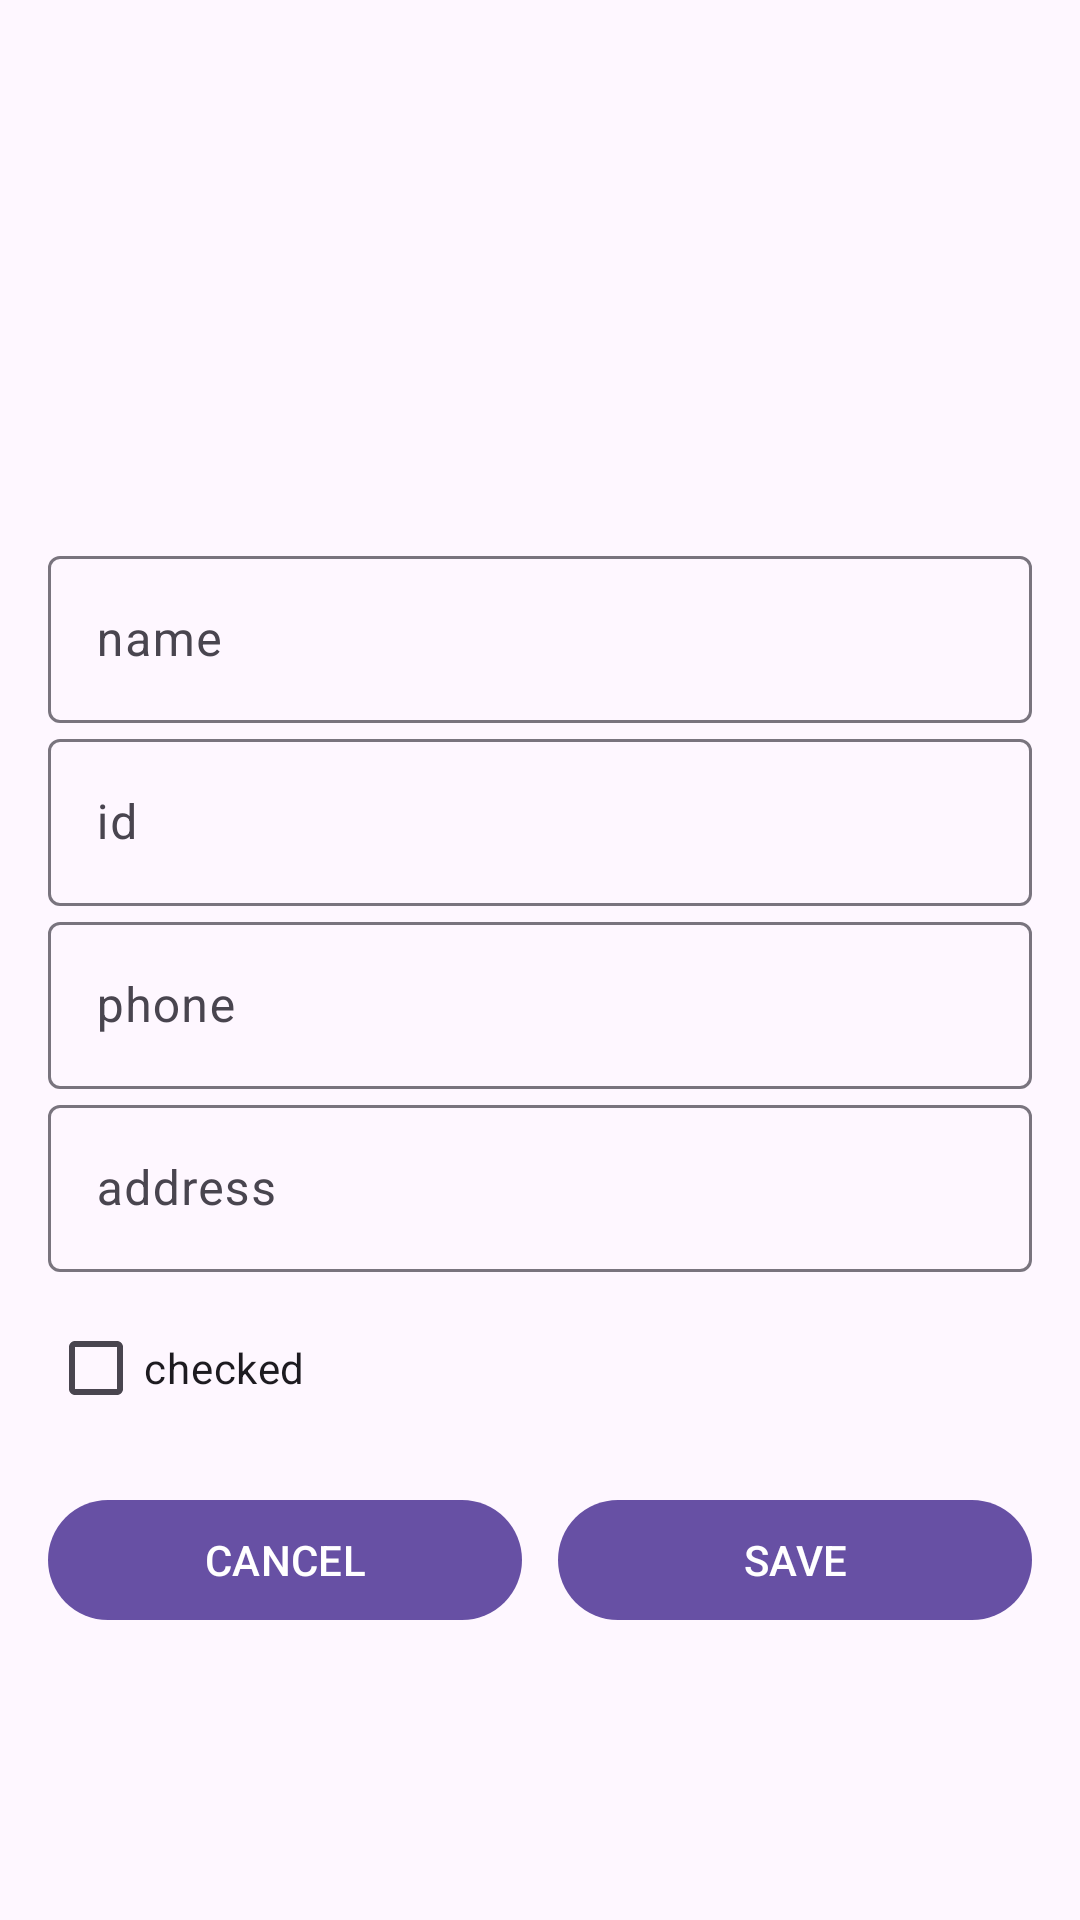

Reconstruct the res/layout file that produces this screen, plus the resources it refers to.
<!-- AndroidManifest.xml: application theme Theme.SecondAssignmentStudentsApp -->
<!-- res/layout/activity_new_student.xml -->
<?xml version="1.0" encoding="utf-8"?>
<ScrollView
    xmlns:android="http://schemas.android.com/apk/res/android"
    android:layout_width="match_parent"
    android:layout_height="match_parent">

    <LinearLayout
        android:layout_width="match_parent"
        android:layout_height="wrap_content"
        android:orientation="vertical"
        android:padding="16dp">

        <com.google.android.material.appbar.MaterialToolbar
            android:layout_width="match_parent"
            android:layout_height="wrap_content"
            android:title="New Students" />

        <ImageView
            android:layout_width="72dp"
            android:layout_height="72dp"
            android:layout_marginTop="16dp"
            android:src="@drawable/ic_student"
            android:contentDescription="student picture"/>

        <com.google.android.material.textfield.TextInputLayout
            android:layout_width="match_parent"
            android:layout_height="wrap_content"
            android:hint="name"
            android:layout_marginTop="12dp">
            <com.google.android.material.textfield.TextInputEditText
                android:id="@+id/etName"
                android:layout_width="match_parent"
                android:layout_height="wrap_content"/>
        </com.google.android.material.textfield.TextInputLayout>

        <com.google.android.material.textfield.TextInputLayout
            android:layout_width="match_parent"
            android:layout_height="wrap_content"
            android:hint="id">
            <com.google.android.material.textfield.TextInputEditText
                android:id="@+id/etId"
                android:layout_width="match_parent"
                android:layout_height="wrap_content"/>
        </com.google.android.material.textfield.TextInputLayout>

        <com.google.android.material.textfield.TextInputLayout
            android:layout_width="match_parent"
            android:layout_height="wrap_content"
            android:hint="phone">
            <com.google.android.material.textfield.TextInputEditText
                android:id="@+id/etPhone"
                android:layout_width="match_parent"
                android:layout_height="wrap_content"/>
        </com.google.android.material.textfield.TextInputLayout>

        <com.google.android.material.textfield.TextInputLayout
            android:layout_width="match_parent"
            android:layout_height="wrap_content"
            android:hint="address">
            <com.google.android.material.textfield.TextInputEditText
                android:id="@+id/etAddress"
                android:layout_width="match_parent"
                android:layout_height="wrap_content"/>
        </com.google.android.material.textfield.TextInputLayout>

        <CheckBox
            android:id="@+id/cbChecked"
            android:layout_width="wrap_content"
            android:layout_height="wrap_content"
            android:text="checked"
            android:layout_marginTop="8dp"/>

        <LinearLayout
            android:layout_width="match_parent"
            android:layout_height="wrap_content"
            android:orientation="horizontal"
            android:layout_marginTop="16dp">

            <com.google.android.material.button.MaterialButton
                android:id="@+id/btnCancel"
                android:layout_width="0dp"
                android:layout_height="wrap_content"
                android:layout_weight="1"
                android:text="CANCEL" />

            <com.google.android.material.button.MaterialButton
                android:id="@+id/btnSave"
                android:layout_width="0dp"
                android:layout_height="wrap_content"
                android:layout_weight="1"
                android:layout_marginStart="12dp"
                android:text="SAVE" />
        </LinearLayout>

    </LinearLayout>
</ScrollView>
<!-- resources referenced by this layout -->
<resources>
  <style name="Theme.SecondAssignmentStudentsApp" parent="Base.Theme.SecondAssignmentStudentsApp" />
  <style name="Base.Theme.SecondAssignmentStudentsApp" parent="Theme.Material3.DayNight.NoActionBar">
          
          
      </style>
</resources>
